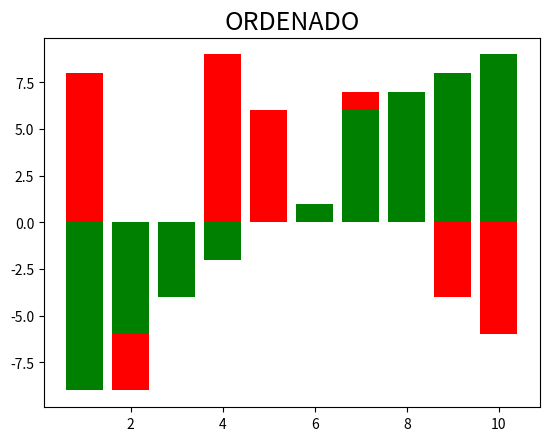
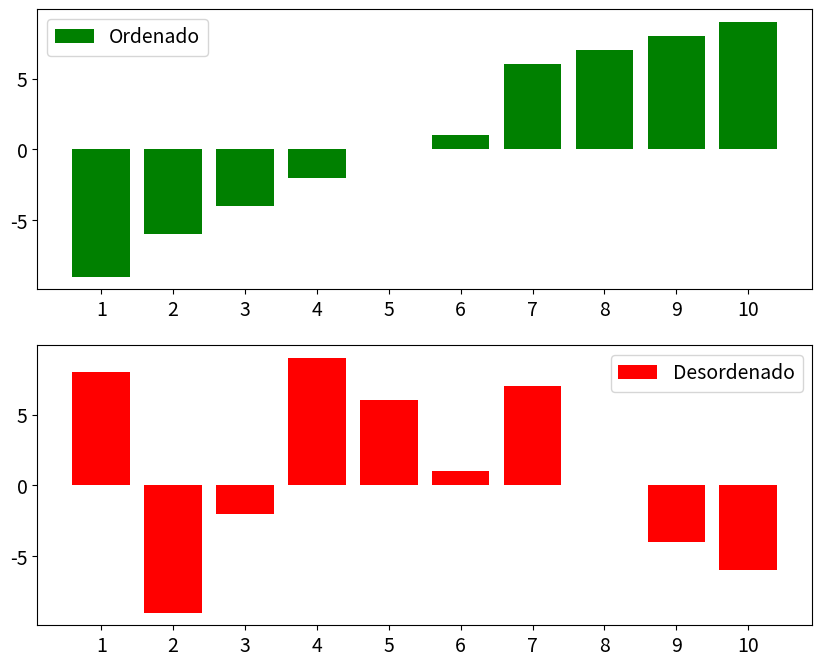

Reproduce these figures in Python, in order.
import matplotlib.pyplot as plt
import numpy as np
# Código funcional

import random


def ordenacao_selecao(A):
    # Verificar o tamanho dinamicamente do vetor A.
    cont = 0
    for item in A:
        cont += 1
        n = cont

    # Percorre o arranjo A.
    for i in range(n):
        # Encontra o elemento mínimo em A.
        minimo = i

        for j in range(i + 1, n):
            if A[minimo] > A[j]:
                minimo = j

        # Coloca o elemento mínimo na posição correta.
        A[i], A[minimo] = A[minimo], A[i]



A = random.sample(range(-10, 10), 10)
aux = A[:]
print("Arranjo não ordenado: ", A)

# Plotagem desordenada

array = np.array([n for n in range(1, len(A) + 1)])

plt.title('NÃO ORDENADO')
plt.rcParams.update({'font.size': 15})

plt.bar(array, A, color='red')
plt.show()

# Ordenando o arranjo
ordenacao_selecao(A)

# Plotagem ordenada
plt.title('ORDENADO')
array = np.array([n for n in range(1, len(A) + 1)])

plt.rcParams.update({'font.size': 14})

plt.bar(array, A, color="green")
plt.show()

print("Arranjo ordenado:", A)

# Plotagem de ordenados e desordenados juntos
data1 = A
data2 = aux

linha = ["1", "2", "3", "4", "5", "6", "7", "8", "9", "10"]

fig, ax = plt.subplots(2, 1, figsize=(10, 8))

ax[0].bar(linha, data1, color="green")
ax[0].legend(["Ordenado"])
ax[1].bar(linha, data2, color="red")
ax[1].legend(["Desordenado"])

plt.show()


# Correção código
'''
O indivíduo utilizou null, o parâmetro é inexistente no python, este parâmetro é da linguagem C, e indica que o ponteiro 
não está apontando para nenhum valor na memória, ou seja a variável está "vazia", então irei trocar pelo parâmetro correspondente
no Python, o 'None'.

No primeiro loop o indivíduo quer percorrer o vetor e verificar seu tamanho, para isso ele deve incrementar a variável contador,
o que ele não está fazendo. Além disso o while True não é necessário, já que sabemos o que iremos percorrer, que nesse caso
é o vetor A.

Dito isso irei apagar a condicional dentro do loop, pois ela não se satisfaz em nenhum caso, e também trocar o while por for,
para percorrer toda lista, e incremetar ao valor do contador toda vez que ele passar por um novo elemento, assim ele irá
me retornar o valor do tamanho da lista

dado o Valor do tamanho da lista o resto do código está funcional, ele funciona ordenando por seleção, jogando o menor 
número no início da lista, e consequentemente os ordenando em ordem crescente.  

'''

# SOLUÇÃO 2
'''

import random


def ordenacao_selecao(A):
    # Verificar o tamanho dinamicamente do vetor A.
    cont = 0
    while True:
        try:
            if A[cont] is None:
                n = cont

        except IndexError:
            n = cont
            break
        cont += 1

    # Percorre o arranjo A.
    for i in range(n):
        # Encontra o elemento mínimo em A.
        minimo = i

        for j in range(i + 1, n):
            if A[minimo] > A[j]:
                minimo = j

        # Coloca o elemento mínimo na posição correta.
        A[i], A[minimo] = A[minimo], A[i]
        # ???? (como posso colocar ele na posição corretapara a saída?)


A = random.sample(range(-10, 10), 10)
print("Arranjo não ordenado: ", A)

ordenacao_selecao(A)
print(A)

'''


# Código antigo
'''import random
def ordenacao_selecao(A):
    # Verificar o tamanho dinamicamente do vetor A.
    cont = 0
    while true:
        if A[cont] == null:
            n = cont
    # Percorre o arranjo A.
    for i in range(n):
        # Encontra o elemento mínimo em A.
        minimo = i

        for j in range(i + 1, n):
            if A[minimo] > A[j]:
                minimo = j

        # Coloca o elemento mínimo na posição correta.
        A[i], A[minimo] = A[minimo], A[i]
        #???? (como posso colocar ele na posição corretapara a saída?)

A = random.sample(range(-10, 10), 10)
print("Arranjo não ordenado: ", A)

ordenacao_selecao(A)

print("Arranjo ordenado:", A)'''
